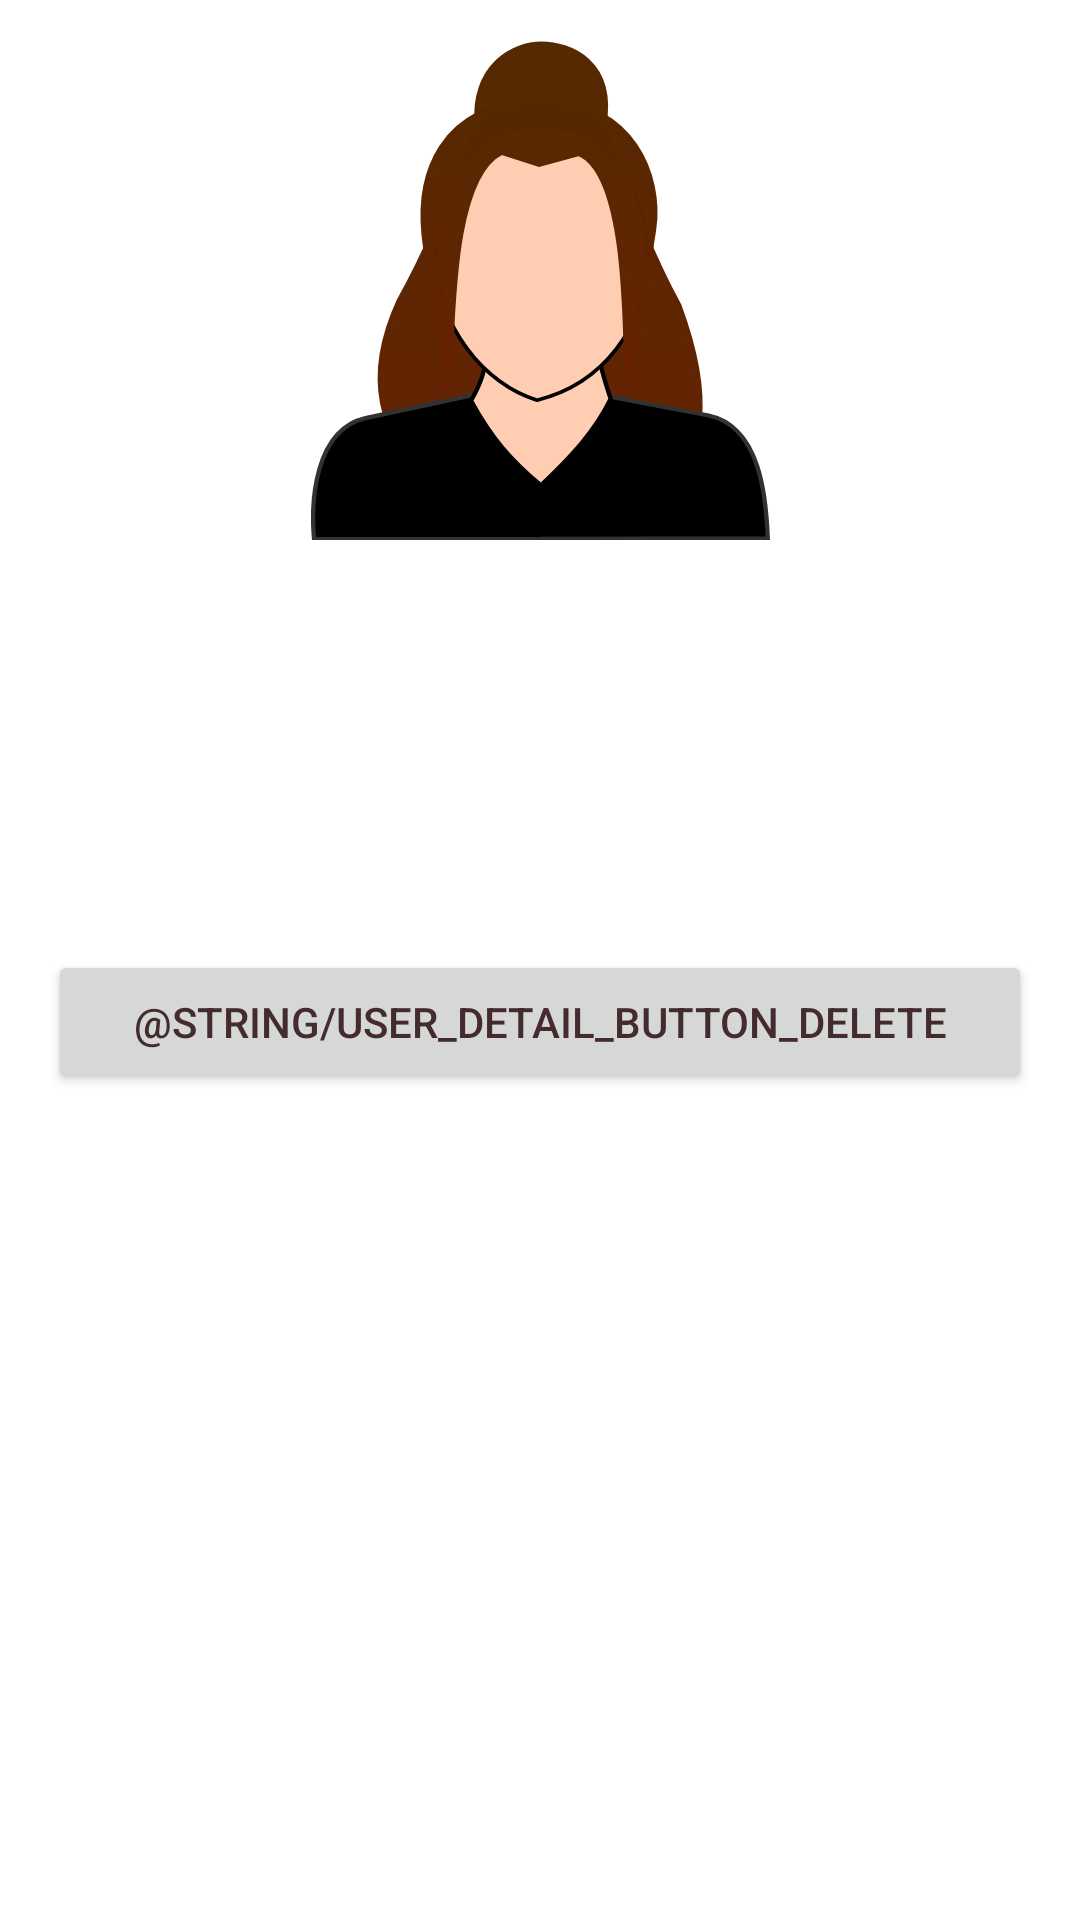

Produce the Android XML layout that renders to this screen, including the resource entries it uses.
<!-- AndroidManifest.xml: application theme Theme.InnoCVProject -->
<!-- res/layout/fragment_user_detail.xml -->
<?xml version="1.0" encoding="utf-8"?>
<LinearLayout xmlns:android="http://schemas.android.com/apk/res/android"
    xmlns:tools="http://schemas.android.com/tools"
    android:layout_width="match_parent"
    android:layout_height="wrap_content"
    android:orientation="vertical">

    <ImageView
        android:layout_width="match_parent"
        android:layout_height="180dp"
        android:layout_marginHorizontal="16dp"
        android:layout_marginBottom="32dp"
        android:src="@drawable/girl_user" />

    <TextView
        android:id="@+id/fragmentUserDetailUsername"
        android:layout_width="match_parent"
        android:layout_height="wrap_content"
        android:gravity="center"
        android:textColor="@color/colorOnPrimary"
        android:textSize="36dp" />

    <TextView
        android:id="@+id/fragmentUserDetailBirthdate"
        android:layout_width="match_parent"
        android:layout_height="wrap_content"
        android:gravity="center"
        android:textColor="@color/colorOnPrimary"
        android:textSize="24dp" />

    <Button
        android:id="@+id/fragmentUserDetailButtonDelete"
        android:layout_width="match_parent"
        android:layout_height="wrap_content"
        android:layout_marginHorizontal="16dp"
        android:layout_marginTop="24dp"
        android:text="@string/user_detail_button_delete" />

</LinearLayout>
<!-- resources referenced by this layout -->
<resources>
  <color name="colorOnPrimary">#442C2E</color>
  <!-- drawable girl_user: vector/xml drawable (drawable, 4504 chars, omitted) -->
  <style name="Theme.InnoCVProject" parent="Theme.MaterialComponents.Light.NoActionBar">
          <item name="colorPrimary">@color/colorPrimary</item>
          <item name="colorPrimaryVariant">@color/colorPrimaryVariant</item>
          <item name="colorOnPrimary">@color/colorOnPrimary</item>
          <item name="android:textColorPrimary">@color/textColorPrimary</item>
          <item name="colorSecondary">@color/colorPrimaryVariant</item>
          <item name="colorOnSecondary">@color/colorOnPrimary</item>
          <item name="colorOnSurface">@color/black</item>
          <item name="android:statusBarColor" tools:targetApi="l">?attr/colorPrimaryVariant</item>
          <item name="bottomNavigationStyle">
              @style/Widget.MaterialComponents.BottomNavigationView.Colored
          </item>
          <item name="shapeAppearanceSmallComponent">
              @style/ShapeAppearance.MaterialComponents.SmallComponent
          </item>
      </style>
  <color name="colorPrimary">#FEDBD0</color>
  <color name="colorPrimaryVariant">#FBB8AC</color>
  <color name="textColorPrimary">#442C2E</color>
  <color name="black">#FF000000</color>
</resources>
